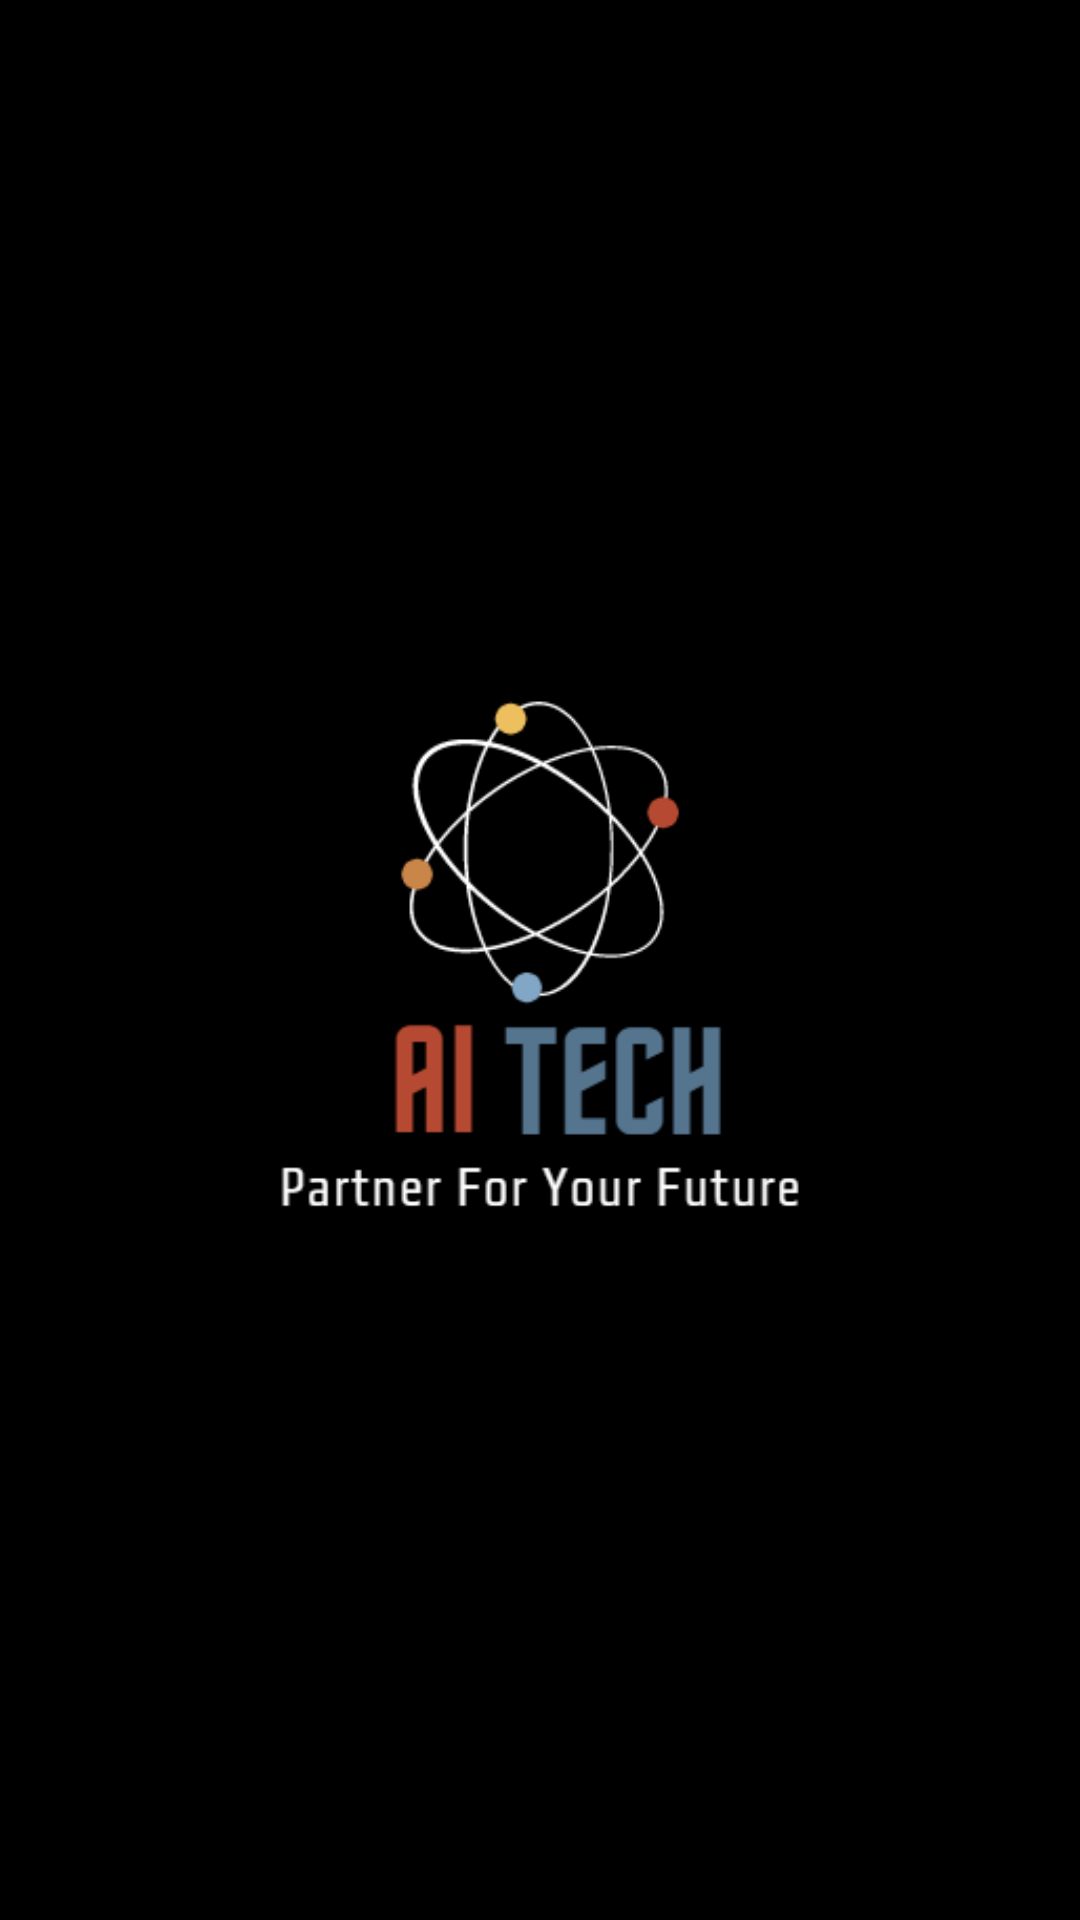

Layout XML and referenced resources for this Android screen:
<!-- AndroidManifest.xml: activity theme Theme.AppCompat.NoActionBar -->
<!-- res/layout/activity_splash.xml -->
<?xml version="1.0" encoding="utf-8"?>
<LinearLayout xmlns:android="http://schemas.android.com/apk/res/android"
    xmlns:app="http://schemas.android.com/apk/res-auto"
    xmlns:tools="http://schemas.android.com/tools"
    android:layout_width="match_parent"
    android:layout_height="match_parent"
    android:background="@color/black"
    android:gravity="center"
    tools:context=".SplashActivity">

    <ImageView
        android:layout_width="350dp"
        android:layout_height="350dp"
        android:src="@drawable/splash_logo"/>

</LinearLayout>
<!-- resources referenced by this layout -->
<resources>
  <!-- drawable splash_logo: png bitmap (drawable, 14644 bytes) -->
  <!-- not gathered from this repository: default colours our renderer supplied (Android Studio template values) -->
  <color name="black">#FF000000</color>
</resources>
